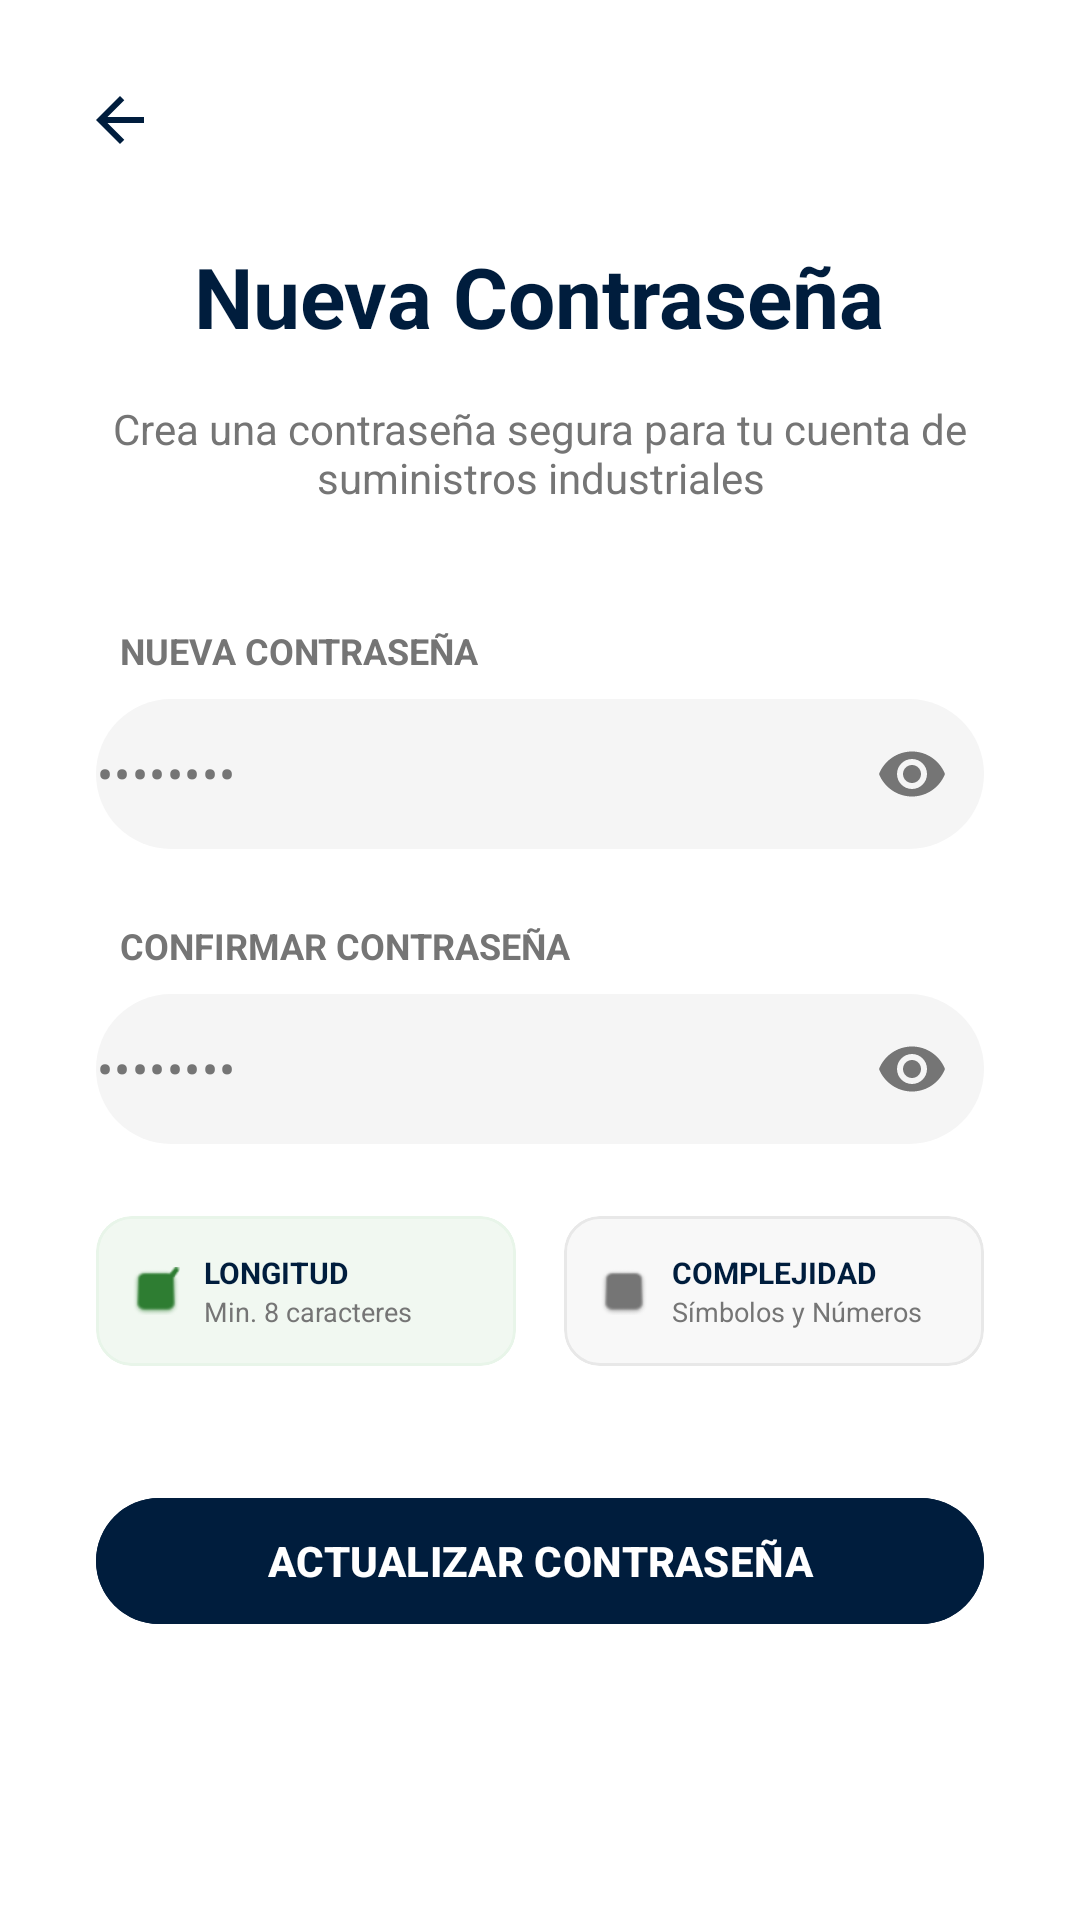

Here is an Android app screen rendered from its layout file. Give the layout XML and the strings, colors and styles it references.
<!-- AndroidManifest.xml: application theme Theme.ComercializadoraNorte -->
<!-- res/layout/activity_nueva_contrasena.xml -->
<?xml version="1.0" encoding="utf-8"?>
<androidx.constraintlayout.widget.ConstraintLayout xmlns:android="http://schemas.android.com/apk/res/android"
    xmlns:app="http://schemas.android.com/apk/res-auto"
    xmlns:tools="http://schemas.android.com/tools"
    android:layout_width="match_parent"
    android:layout_height="match_parent"
    android:background="@color/white"
    tools:context=".ui.login.NuevaContrasenaActivity">

    <ImageButton
        android:id="@+id/btn_back"
        android:layout_width="48dp"
        android:layout_height="48dp"
        android:layout_marginStart="16dp"
        android:layout_marginTop="16dp"
        android:background="?attr/selectableItemBackgroundBorderless"
        android:contentDescription="@string/fecha_de_regresar"
        android:src="@drawable/ic_arrow_back"
        app:layout_constraintStart_toStartOf="parent"
        app:layout_constraintTop_toTopOf="parent"
        app:tint="@color/azul_oscuro" />

    <LinearLayout
        android:id="@+id/ll_header"
        android:layout_width="match_parent"
        android:layout_height="wrap_content"
        android:layout_marginTop="80dp"
        android:gravity="center"
        android:orientation="vertical"
        android:paddingHorizontal="32dp"
        app:layout_constraintTop_toTopOf="parent">

        <TextView
            android:layout_width="wrap_content"
            android:layout_height="wrap_content"
            android:text="@string/titulo_nueva_contrasena"
            android:textColor="@color/azul_oscuro"
            android:textSize="28sp"
            android:textStyle="bold" />

        <TextView
            android:layout_width="match_parent"
            android:layout_height="wrap_content"
            android:layout_marginTop="16dp"
            android:gravity="center"
            android:text="@string/descripcion_nueva_contrasena"
            android:textColor="@color/gris_texto"
            android:textSize="14sp" />

    </LinearLayout>

    <ScrollView
        android:layout_width="match_parent"
        android:layout_height="0dp"
        android:layout_marginTop="24dp"
        android:fillViewport="true"
        app:layout_constraintBottom_toBottomOf="parent"
        app:layout_constraintTop_toBottomOf="@id/ll_header">

        <LinearLayout
            android:layout_width="match_parent"
            android:layout_height="wrap_content"
            android:orientation="vertical"
            android:paddingHorizontal="32dp"
            android:paddingBottom="32dp">

            
            <TextView
                android:layout_width="wrap_content"
                android:layout_height="wrap_content"
                android:layout_marginStart="8dp"
                android:layout_marginTop="16dp"
                android:layout_marginBottom="8dp"
                android:text="@string/label_nueva_contrasena"
                android:textColor="@color/gris_texto"
                android:textSize="12sp"
                android:textStyle="bold" />

            <com.google.android.material.textfield.TextInputLayout
                android:layout_width="match_parent"
                android:layout_height="wrap_content"
                app:boxBackgroundMode="filled"
                app:boxBackgroundColor="@color/gris_input"
                app:boxCornerRadiusBottomEnd="50dp"
                app:boxCornerRadiusBottomStart="50dp"
                app:boxCornerRadiusTopEnd="50dp"
                app:boxCornerRadiusTopStart="50dp"
                app:boxStrokeWidth="0dp"
                app:boxStrokeWidthFocused="0dp"
                app:hintEnabled="false"
                app:passwordToggleEnabled="true"
                app:passwordToggleTint="@color/gris_texto">

                <com.google.android.material.textfield.TextInputEditText
                    android:layout_width="match_parent"
                    android:layout_height="50dp"
                    android:hint="@string/hint_password_dots"
                    android:inputType="textPassword"
                    android:padding="0dp"
                    android:textColorHint="@color/gris_texto" />
            </com.google.android.material.textfield.TextInputLayout>

            
            <TextView
                android:layout_width="wrap_content"
                android:layout_height="wrap_content"
                android:layout_marginStart="8dp"
                android:layout_marginTop="24dp"
                android:layout_marginBottom="8dp"
                android:text="@string/label_confirmar_contrasena"
                android:textColor="@color/gris_texto"
                android:textSize="12sp"
                android:textStyle="bold" />

            <com.google.android.material.textfield.TextInputLayout
                android:layout_width="match_parent"
                android:layout_height="wrap_content"
                app:boxBackgroundMode="filled"
                app:boxBackgroundColor="@color/gris_input"
                app:boxCornerRadiusBottomEnd="50dp"
                app:boxCornerRadiusBottomStart="50dp"
                app:boxCornerRadiusTopEnd="50dp"
                app:boxCornerRadiusTopStart="50dp"
                app:boxStrokeWidth="0dp"
                app:boxStrokeWidthFocused="0dp"
                app:hintEnabled="false"
                app:passwordToggleEnabled="true"
                app:passwordToggleTint="@color/gris_texto">

                <com.google.android.material.textfield.TextInputEditText
                    android:layout_width="match_parent"
                    android:layout_height="50dp"
                    android:hint="@string/hint_password_dots"
                    android:inputType="textPassword"
                    android:padding="0dp"
                    android:textColorHint="@color/gris_texto" />
            </com.google.android.material.textfield.TextInputLayout>

            
            <LinearLayout
                android:layout_width="match_parent"
                android:layout_height="wrap_content"
                android:layout_marginTop="24dp"
                android:orientation="horizontal"
                android:baselineAligned="false">

                
                <com.google.android.material.card.MaterialCardView
                    android:layout_width="0dp"
                    android:layout_height="wrap_content"
                    android:layout_marginEnd="8dp"
                    android:layout_weight="1"
                    app:cardBackgroundColor="#F1F8F1"
                    app:cardCornerRadius="12dp"
                    app:cardElevation="0dp"
                    app:strokeColor="#E8F5E9"
                    app:strokeWidth="1dp">

                    <LinearLayout
                        android:layout_width="match_parent"
                        android:layout_height="wrap_content"
                        android:gravity="center_vertical"
                        android:orientation="horizontal"
                        android:padding="12dp">

                        <ImageView
                            android:layout_width="16dp"
                            android:layout_height="16dp"
                            android:src="@android:drawable/checkbox_on_background"
                            app:tint="#2E7D32" />

                        <LinearLayout
                            android:layout_width="wrap_content"
                            android:layout_height="wrap_content"
                            android:layout_marginStart="8dp"
                            android:orientation="vertical">

                            <TextView
                                android:layout_width="wrap_content"
                                android:layout_height="wrap_content"
                                android:text="@string/label_longitud"
                                android:textColor="@color/azul_oscuro"
                                android:textSize="10sp"
                                android:textStyle="bold" />

                            <TextView
                                android:layout_width="wrap_content"
                                android:layout_height="wrap_content"
                                android:text="@string/desc_longitud"
                                android:textColor="@color/gris_texto"
                                android:textSize="9sp" />
                        </LinearLayout>
                    </LinearLayout>
                </com.google.android.material.card.MaterialCardView>

                
                <com.google.android.material.card.MaterialCardView
                    android:layout_width="0dp"
                    android:layout_height="wrap_content"
                    android:layout_marginStart="8dp"
                    android:layout_weight="1"
                    app:cardBackgroundColor="#F8F8F8"
                    app:cardCornerRadius="12dp"
                    app:cardElevation="0dp"
                    app:strokeColor="#E8E8E8"
                    app:strokeWidth="1dp">

                    <LinearLayout
                        android:layout_width="match_parent"
                        android:layout_height="wrap_content"
                        android:gravity="center_vertical"
                        android:orientation="horizontal"
                        android:padding="12dp">

                        <ImageView
                            android:layout_width="16dp"
                            android:layout_height="16dp"
                            android:src="@android:drawable/checkbox_off_background"
                            app:tint="@color/gris_texto" />

                        <LinearLayout
                            android:layout_width="wrap_content"
                            android:layout_height="wrap_content"
                            android:layout_marginStart="8dp"
                            android:orientation="vertical">

                            <TextView
                                android:layout_width="wrap_content"
                                android:layout_height="wrap_content"
                                android:text="@string/label_complejidad"
                                android:textColor="@color/azul_oscuro"
                                android:textSize="10sp"
                                android:textStyle="bold" />

                            <TextView
                                android:layout_width="wrap_content"
                                android:layout_height="wrap_content"
                                android:text="@string/desc_complejidad"
                                android:textColor="@color/gris_texto"
                                android:textSize="9sp" />
                        </LinearLayout>
                    </LinearLayout>
                </com.google.android.material.card.MaterialCardView>

            </LinearLayout>

            <com.google.android.material.button.MaterialButton
                android:id="@+id/btn_actualizar"
                android:layout_width="match_parent"
                android:layout_height="50dp"
                android:layout_marginTop="40dp"
                android:backgroundTint="@color/azul_oscuro"
                android:text="@string/boton_actualizar_contrasena"
                android:textColor="@color/white"
                android:textSize="14sp"
                android:textStyle="bold"
                app:cornerRadius="30dp" />

        </LinearLayout>
    </ScrollView>

</androidx.constraintlayout.widget.ConstraintLayout>
<!-- resources referenced by this layout -->
<resources>
  <color name="azul_oscuro">#001D3D</color>
  <color name="gris_input">#F5F5F5</color>
  <color name="gris_texto">#757575</color>
  <color name="white">#FFFFFFFF</color>
  <!-- drawable ic_arrow_back (drawable) -->
  <vector xmlns:android="http://schemas.android.com/apk/res/android"
      android:width="16dp"
      android:height="16dp"
      android:viewportWidth="16"
      android:viewportHeight="16">
    <path
        android:pathData="M3.825,9L9.425,14.6L8,16L0,8L8,0L9.425,1.4L3.825,7H16V9H3.825V9"
        android:fillColor="#001F3F"/>
  </vector>
  <string name="boton_actualizar_contrasena">ACTUALIZAR CONTRASEÑA</string>
  <string name="desc_complejidad">Símbolos y Números</string>
  <string name="desc_longitud">Min. 8 caracteres</string>
  <string name="descripcion_nueva_contrasena">Crea una contraseña segura para tu cuenta de suministros industriales</string>
  <string name="fecha_de_regresar">Fecha de regresar</string>
  <string name="hint_password_dots">••••••••</string>
  <string name="label_complejidad">COMPLEJIDAD</string>
  <string name="label_confirmar_contrasena">CONFIRMAR CONTRASEÑA</string>
  <string name="label_longitud">LONGITUD</string>
  <string name="label_nueva_contrasena">NUEVA CONTRASEÑA</string>
  <string name="titulo_nueva_contrasena">Nueva Contraseña</string>
  <style name="Theme.ComercializadoraNorte" parent="Base.Theme.ComercializadoraNorte" />
  <style name="Base.Theme.ComercializadoraNorte" parent="Theme.Material3.DayNight.NoActionBar">
          
          
      </style>
</resources>
